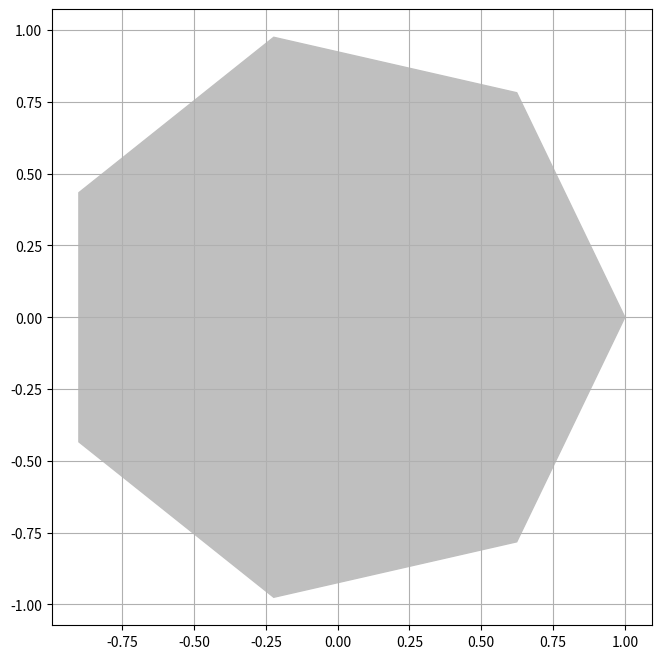

This chart was generated by the following Python code:
import numpy
import matplotlib.pyplot as plot

theta = numpy.linspace(0, 2 * numpy.pi, 8)
points = list(zip(numpy.cos(theta), numpy.sin(theta)))

plot.figure(figsize=(8., 8.))
plot.gca().add_patch(plot.Polygon(points, color = '.75'))

plot.grid(True)
plot.axis('scaled')

plot.savefig('polygon-b.png', dpi = 64)
